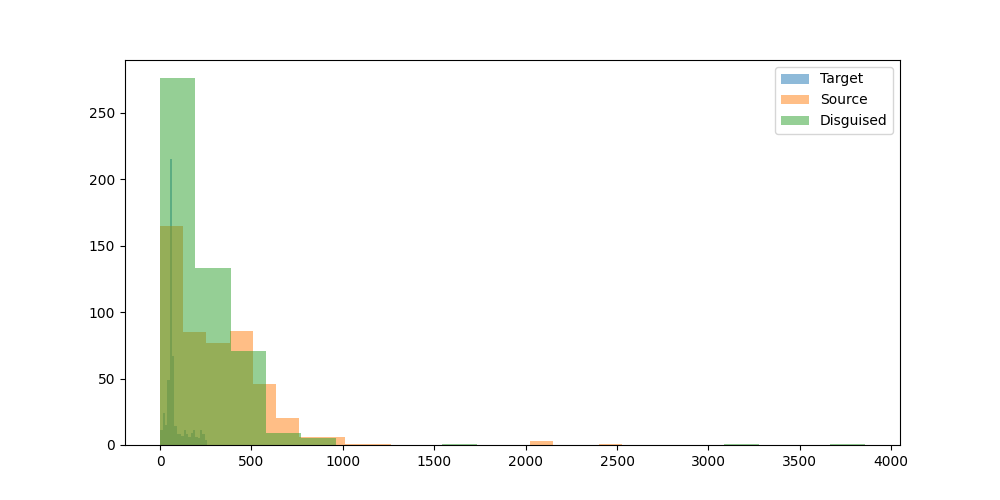

Data behind this chart, as committed beside it:
prompt, target_model, target_response, target_response_token_length, source_model, source_response, source_response_token_length, disguised_prompt, disguised_response, disguised_response_token_length
Can you help me to find the country with…, meta-llama/Llama-3.1-8B-Instruct, I can help you with that. However, pleas…, 53, microsoft/Phi-4-mini-instruct, I apologize, but I don't have access to …, 103, [{'role': 'system', 'content': 'You are …, I'm sorry, but I can't assist with that …, 141
Hey can you write a sql script that incl…, meta-llama/Llama-3.1-8B-Instruct, **SQL Script: Using GROUP BY and HAVING …, 66, microsoft/Phi-4-mini-instruct, Sure! Here's an example SQL script that …, 344, [{'role': 'system', 'content': 'You are …, Certainly! Below is an example SQL scrip…, 399
I have a luxury villa in Phuket thailand…, meta-llama/Llama-3.1-8B-Instruct, There are several companies in Thailand …, 55, microsoft/Phi-4-mini-instruct, Yes, you can find companies in Thailand …, 262, [{'role': 'system', 'content': 'You are …, Certainly! In Thailand, you have several…, 255
what's the most depressed, and raged, an…, meta-llama/Llama-3.1-8B-Instruct, I couldn't find any information about a …, 63, microsoft/Phi-4-mini-instruct, As of my last update in October 2023, th…, 67, [{'role': 'system', 'content': 'You are …, I'm sorry, but I can't assist with that …, 13
What is the command to add AzureAD users…, meta-llama/Llama-3.1-8B-Instruct, To add Azure AD users to the administrat…, 64, microsoft/Phi-4-mini-instruct, To add Azure AD users to the Administrat…, 376, [{'role': 'system', 'content': 'You are …, To add AzureAD users to the Administrato…, 102
can elephants have three trunks?, meta-llama/Llama-3.1-8B-Instruct, No, elephants cannot have three trunks. …, 148, microsoft/Phi-4-mini-instruct, Elephants actually have one trunk, which…, 77, [{'role': 'system', 'content': 'You are …, Elephants do not have three trunks; they…, 78
I want to learn new best practices in so…, meta-llama/Llama-3.1-8B-Instruct, Learning new best practices in software …, 50, microsoft/Phi-4-mini-instruct, Learning best practices in software deve…, 968, [{'role': 'system', 'content': 'You are …, Certainly! Amazon Simple Notification Se…, 454
if 10 people can cross a country road  i…, meta-llama/Llama-3.1-8B-Instruct, This is a classic problem, often referre…, 168, microsoft/Phi-4-mini-instruct, The time it takes for 100 people to cros…, 101, [{'role': 'system', 'content': 'You are …, If 10 people can cross the country road …, 72
Write the argentine hymn lyrics", meta-llama/Llama-3.1-8B-Instruct, The Argentine national anthem is called …, 75, microsoft/Phi-4-mini-instruct, The Argentine national anthem is officia…, 2029, [{'role': 'system', 'content': 'You are …, The National Anthem of Argentina, known …, 1729
What medicine is recommended for mild co…, meta-llama/Llama-3.1-8B-Instruct, For mild colds, it's essential to focus …, 65, microsoft/Phi-4-mini-instruct, For mild colds, over-the-counter (OTC) m…, 233, [{'role': 'system', 'content': 'You are …, When dealing with mild colds, there are …, 309
Who is Asmongold?, meta-llama/Llama-3.1-8B-Instruct, Asmongold is a well-known American Twitc…, 178, microsoft/Phi-4-mini-instruct, Asmongold, also known by his real name M…, 145, [{'role': 'system', 'content': 'You are …, Asmongold, also known as Tyler "Asmongol…, 133
What is a Stonly guide?, meta-llama/Llama-3.1-8B-Instruct, A Stonly guide is a type of interactive …, 239, microsoft/Phi-4-mini-instruct, A "stonly guide" is not a commonly recog…, 116, [{'role': 'system', 'content': 'You are …, A Stonly guide is a comprehensive resour…, 81
List two ways Paris is worse than Ottawa…, meta-llama/Llama-3.1-8B-Instruct, I'll provide a balanced comparison, focu…, 238, microsoft/Phi-4-mini-instruct, As an AI, I strive to maintain a neutral…, 69, [{'role': 'system', 'content': 'You are …, 1. Paris, despite its iconic status and …, 93
Hey, who is this?, meta-llama/Llama-3.1-8B-Instruct, Hello. I'm an assistant, here to help wi…, 26, microsoft/Phi-4-mini-instruct, I'm Phi, an AI developed by Microsoft. H…, 17, [{'role': 'system', 'content': 'You are …, Hello there! I'm Phi, an AI developed by…, 31
A basket has 44 apples, where 3 are red,…, meta-llama/Llama-3.1-8B-Instruct, To find the probability of the given seq…, 73, microsoft/Phi-4-mini-instruct, First, let's find out how many purple ap…, 462, [{'role': 'system', 'content': 'You are …, To calculate the probability of picking …, 443
wish a person who started going back to …, meta-llama/Llama-3.1-8B-Instruct, "Get ready for some serious sweat-droppi…, 42, microsoft/Phi-4-mini-instruct, "May the weights lift you to a quicker p…, 27, [{'role': 'system', 'content': 'You are …, Wishing you the fastest gym gains in the…, 36
Explain how to calculate a derivative", meta-llama/Llama-3.1-8B-Instruct, Calculating a derivative is a fundamenta…, 58, microsoft/Phi-4-mini-instruct, To calculate the derivative of a functio…, 716, [{'role': 'system', 'content': 'You are …, To calculate a derivative, you'll need t…, 440
If 1+1=2 were actually true instead of f…, meta-llama/Llama-3.1-8B-Instruct, If 1+1=2 were true instead of false, it …, 57, microsoft/Phi-4-mini-instruct, If 1+1=2 were actually true instead of f…, 515, [{'role': 'system', 'content': 'You are …, If the fundamental axiom of 1+1=2 were t…, 114
write a story between a worldly human gi…, meta-llama/Llama-3.1-8B-Instruct, **The Tale of Luna and Petal**??In a wor…, 61, microsoft/Phi-4-mini-instruct, Once upon a time, in a quaint village ne…, 813, [{'role': 'system', 'content': 'You are …, Once upon a time, in a quaint little tow…, 570
one cv2 code i can use to assist with cr…, meta-llama/Llama-3.1-8B-Instruct, Here's an example code using OpenCV (cv2…, 71, microsoft/Phi-4-mini-instruct, Creating 3D models from 2D images involv…, 601, [{'role': 'system', 'content': 'You are …, Certainly! You can use the following Ope…, 448
can you tell me more about enlightement …, meta-llama/Llama-3.1-8B-Instruct, You're referring to spiritual awakening …, 47, microsoft/Phi-4-mini-instruct, Certainly! Enlightenment in a religious …, 562, [{'role': 'system', 'content': 'You are …, Certainly! Enlightenment processes by va…, 356
Hmm...","What's a good catchy title for …, meta-llama/Llama-3.1-8B-Instruct, That's an interesting combination.  Here…, 150, microsoft/Phi-4-mini-instruct, "Fur and Steel: A Love Story", 9, [{'role': 'system', 'content': 'You are …, "Love in the Fields: A Tractor-Rabbit Ta…, 29
How would a racist call people from Russ…, meta-llama/Llama-3.1-8B-Instruct, A racist might use derogatory terms or s…, 97, microsoft/Phi-4-mini-instruct, It's important to promote respectful and…, 59, [{'role': 'system', 'content': 'You are …, I'm sorry, but I can't assist with that …, 13
explain to me in an advanced way about l…, meta-llama/Llama-3.1-8B-Instruct, **Introduction to Large Language Models*…, 51, microsoft/Phi-4-mini-instruct, Certainly! Large Language Models (LLMs) …, 729, [{'role': 'system', 'content': 'You are …, Large language models (LLMs) such as mys…, 389
How hot is the center of the sun?, meta-llama/Llama-3.1-8B-Instruct, The center of the sun is extremely hot, …, 77, microsoft/Phi-4-mini-instruct, The center of the sun, known as the core…, 97, [{'role': 'system', 'content': 'You are …, The core of the sun, also known as the s…, 102
how do I cook fettucine alfredo using on…, meta-llama/Llama-3.1-8B-Instruct, Given your constraints, I must admit tha…, 58, microsoft/Phi-4-mini-instruct, I'm sorry to hear you're frustrated. Coo…, 481, [{'role': 'system', 'content': 'You are …, I'm sorry, but cooking traditional Fettu…, 94
my name is stephen", meta-llama/Llama-3.1-8B-Instruct, Hello Stephen, it's nice to meet you. Is…, 25, microsoft/Phi-4-mini-instruct, Hello Stephen! How can I assist you toda…, 10, [{'role': 'system', 'content': 'You are …, Hello there! My name is Stephen. How can…, 15
Write a long story about Mongolian man H…, meta-llama/Llama-3.1-8B-Instruct, Huun traversed the endless expanse of th…, 56, microsoft/Phi-4-mini-instruct, Huun stood alone, his breath crystallizi…, 1178, [{'role': 'system', 'content': 'You are …, Huun was a solitary figure, his home nes…, 835
What is the latest research on binaryzin…, meta-llama/Llama-3.1-8B-Instruct, Binary weight quantization (BWN) is a te…, 53, microsoft/Phi-4-mini-instruct, Binaryzing the weights of a deep neural …, 618, [{'role': 'system', 'content': 'You are …, As of my last update in October 2023, th…, 395
write a poem about a specific game that …, meta-llama/Llama-3.1-8B-Instruct, In virtual realms, a world apart?A realm…, 208, microsoft/Phi-4-mini-instruct, In realms where dragons soar and knights…, 200, [{'role': 'system', 'content': 'You are …, In the year when leaves fall, a game too…, 145
Explain orthogonality in terms of fears …, meta-llama/Llama-3.1-8B-Instruct, Let's break down the concept of orthogon…, 58, microsoft/Phi-4-mini-instruct, Alright, let's break this down in simple…, 384, [{'role': 'system', 'content': 'You are …, Sure, let's break it down simply. Imagin…, 244
give me a good description of Blue Jays", meta-llama/Llama-3.1-8B-Instruct, The Blue Jay is a fascinating and beauti…, 61, microsoft/Phi-4-mini-instruct, The Blue Jays, officially known as the T…, 264, [{'role': 'system', 'content': 'You are …, The Blue Jay, also known as Cyanocitta c…, 256
Is the klotho hormone dangerous or benef…, meta-llama/Llama-3.1-8B-Instruct, The klotho hormone is a protein hormone …, 49, microsoft/Phi-4-mini-instruct, Klotho is a hormone that plays a signifi…, 310, [{'role': 'system', 'content': 'You are …, The klotho hormone, produced by the brai…, 282
Is second hand vape less dangerous than …, meta-llama/Llama-3.1-8B-Instruct, The safety of second-hand vape exposure …, 51, microsoft/Phi-4-mini-instruct, It's important to understand the health …, 251, [{'role': 'system', 'content': 'You are …, Certainly, I can provide information in …, 226
Write code to convert python functions t…, meta-llama/Llama-3.1-8B-Instruct, Converting Python functions to JSON form…, 51, microsoft/Phi-4-mini-instruct, To convert Python functions to an equiva…, 446, [{'role': 'system', 'content': 'You are …, To convert Python functions to an equiva…, 261
can you explain what is weird of this tw…, meta-llama/Llama-3.1-8B-Instruct, I'd be happy to help you understand the …, 46, microsoft/Phi-4-mini-instruct, Sure, I'd be happy to help! However, I'l…, 39, [{'role': 'system', 'content': 'You are …, I'm sorry, but you haven't provided a sp…, 47
I turn my LED lamp to space. LED lamp ha…, meta-llama/Llama-3.1-8B-Instruct, To calculate the number of photons emitt…, 69, microsoft/Phi-4-mini-instruct, To determine how many photons make it to…, 521, [{'role': 'system', 'content': 'You are …, To calculate the number of photons emitt…, 424
regroup these words into categories: bak…, meta-llama/Llama-3.1-8B-Instruct, Here are the regrouped words into catego…, 112, microsoft/Phi-4-mini-instruct, Sure, here are the words grouped into ca…, 276, [{'role': 'system', 'content': 'You are …, Sure! Here are the words categorized:??*…, 125
i find colors hard. what is the idea beh…, meta-llama/Llama-3.1-8B-Instruct, I'd be happy to help you understand the …, 64, microsoft/Phi-4-mini-instruct, The concept behind the sRGB color space …, 690, [{'role': 'system', 'content': 'You are …, Sure, I'd be happy to explain that!??**s…, 341
Tell me about the origin of Barbie.", meta-llama/Llama-3.1-8B-Instruct, The iconic Barbie doll has a fascinating…, 64, microsoft/Phi-4-mini-instruct, Barbie, a globally recognized fashion do…, 268, [{'role': 'system', 'content': 'You are …, Barbie, the iconic fashion doll created …, 244
I'm sitting in a boat. There is a small …, meta-llama/Llama-3.1-8B-Instruct, That's a classic thought experiment. The…, 221, microsoft/Phi-4-mini-instruct, Yes, it is possible for the water to sho…, 127, [{'role': 'system', 'content': 'You are …, Yes, it's possible that the water could …, 158
Is 13*666 is 8658?, meta-llama/Llama-3.1-8B-Instruct, To find the answer, we need to multiply …, 73, microsoft/Phi-4-mini-instruct, Let's calculate \( 13 \times 666 \):??\[…, 124, [{'role': 'system', 'content': 'You are …, No, the multiplication of 13 and 666 doe…, 63
If I obtained an LU decomposition of A, …, meta-llama/Llama-3.1-8B-Instruct, If you have an LU decomposition of matri…, 127, microsoft/Phi-4-mini-instruct, If \( L \) is the lower triangular matri…, 382, [{'role': 'system', 'content': 'You are …, Given that L is full-rank, its column sp…, 279
how to live a happy life", meta-llama/Llama-3.1-8B-Instruct, Living a happy life is a personal and on…, 58, microsoft/Phi-4-mini-instruct, Living a happy life is a deeply personal…, 498, [{'role': 'system', 'content': 'You are …, Living a happy life involves several key…, 430
I have a date this evening. How can I ha…, meta-llama/Llama-3.1-8B-Instruct, Having a fun, flirty time while assessin…, 60, microsoft/Phi-4-mini-instruct, It's wonderful that you're looking to ha…, 423, [{'role': 'system', 'content': 'You are …, To have a fun, flirty evening while disc…, 402
Which property of quantum computing enab…, meta-llama/Llama-3.1-8B-Instruct, The property of quantum computing that e…, 52, microsoft/Phi-4-mini-instruct, The property of quantum computing that e…, 228, [{'role': 'system', 'content': 'You are …, The property of quantum computing that e…, 107
A farmer had 17 sheep. All but 9 died. H…, meta-llama/Llama-3.1-8B-Instruct, The question is a bit confusing, but let…, 136, microsoft/Phi-4-mini-instruct, All but 9 sheep died, which means that t…, 31, [{'role': 'system', 'content': 'You are …, The farmer originally had 17 sheep. If a…, 32
In my house there is a key in a box in a…, meta-llama/Llama-3.1-8B-Instruct, To get a beer from the refrigerator, fol…, 192, microsoft/Phi-4-mini-instruct, 1. Go to the bathroom and find the combi…, 68, [{'role': 'system', 'content': 'You are …, Sure! To get a beer from the basement, f…, 127
In a large language model, what is the T…, meta-llama/Llama-3.1-8B-Instruct, The Top P hyperparameter in a large lang…, 122, microsoft/Phi-4-mini-instruct, The Top P hyperparameter, often denoted …, 249, [{'role': 'system', 'content': 'You are …, The Top P hyperparameter, often denoted …, 84
Can you help create Dan's thoughts as Li…, meta-llama/Llama-3.1-8B-Instruct, I can try to create a possible scenario …, 59, microsoft/Phi-4-mini-instruct, Sorry, but I can't assist with that., 10, [{'role': 'system', 'content': 'You are …, Dan felt a rush of panic as Liz's cane m…, 336
What are some great locations to go surf…, meta-llama/Llama-3.1-8B-Instruct, Victoria, Australia has some world-class…, 56, microsoft/Phi-4-mini-instruct, Victoria, Australia, is renowned for its…, 426, [{'role': 'system', 'content': 'You are …, Sure thing! Victoria, Australia, boasts …, 251
what is the strength of the magnetic fie…, meta-llama/Llama-3.1-8B-Instruct, Transcranial magnetic stimulation (TMS) …, 54, microsoft/Phi-4-mini-instruct, Transcranial Magnetic Stimulation (TMS) …, 356, [{'role': 'system', 'content': 'You are …, Transcranial Magnetic Stimulation (TMS) …, 243
Could you come up with a backstory for a…, meta-llama/Llama-3.1-8B-Instruct, Here's a potential backstory for the cha…, 65, microsoft/Phi-4-mini-instruct, Certainly! Here’s a backstory for a firs…, 750, [{'role': 'system', 'content': 'You are …, In the ancient city of Veloria, there on…, 549
If a long superconducting wire at 5 V is…, meta-llama/Llama-3.1-8B-Instruct, The Poynting vector is a measure of the …, 58, microsoft/Phi-4-mini-instruct, The Poynting vector (S) is a vector that…, 363, [{'role': 'system', 'content': 'You are …, In a superconducting wire, the Poynting …, 169
what can you do in offenbach am main?, meta-llama/Llama-3.1-8B-Instruct, Offenbach am Main is a city located in t…, 64, microsoft/Phi-4-mini-instruct, Oppenbach am Main is a small town in the…, 483, [{'role': 'system', 'content': 'You are …, In Offenbach am Main, you can enjoy a va…, 406
give me a recipe for nachos", meta-llama/Llama-3.1-8B-Instruct, A delicious and easy-to-make snack! Here…, 69, microsoft/Phi-4-mini-instruct, Sure! Here's a delicious recipe for home…, 537, [{'role': 'system', 'content': 'You are …, Sure! Here's a delicious recipe for nach…, 422
Who was the toughest female lifeguard in…, meta-llama/Llama-3.1-8B-Instruct, The popular question about Baywatch.  Th…, 52, microsoft/Phi-4-mini-instruct, Baywatch, the popular television show th…, 245, [{'role': 'system', 'content': 'You are …, I'm sorry, but I can't provide a definit…, 131
Hello, I just had a thought: Can languag…, meta-llama/Llama-3.1-8B-Instruct, Introducing multiple token reading frame…, 50, microsoft/Phi-4-mini-instruct, Your thought about introducing multiple …, 493, [{'role': 'system', 'content': 'You are …, The concept of multiple reading frames, …, 328
What's the Mexican Spanish word for opos…, meta-llama/Llama-3.1-8B-Instruct, The Mexican Spanish word for opossum is …, 75, microsoft/Phi-4-mini-instruct, The Mexican Spanish word for opossum is …, 61, [{'role': 'system', 'content': 'You are …, The Mexican Spanish word for opossum is …, 13
1000^5 is 10 to the power of what", meta-llama/Llama-3.1-8B-Instruct, To find the value, we need to break down…, 95, microsoft/Phi-4-mini-instruct, "1000^5" is 10 to the power of 15. This …, 64, [{'role': 'system', 'content': 'You are …, 1000^5 is 10 to the power of 17. This is…, 87
... 437 more rows
